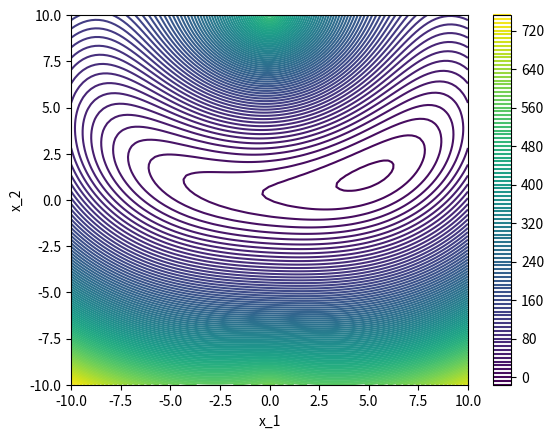

The matplotlib source for this figure:
import numpy as np
import matplotlib.pyplot as plt

# Generate grid points for x1 and x2
x1_a = np.linspace(-10, 10, 100)
x2_a = np.linspace(-10, 10, 100)
x1, x2 = np.meshgrid(x1_a, x2_a, indexing='ij')

# Parameters and forces
ka = 9.
kb = 2.
La = 10.
Lb = 10.
F1 = 2.
F2 = 4.

# Potential Energy (PE) calculation
PE = 0.5 * (ka * ((x1**2 + (La - x2)**2)**0.5 - La)**2) + 0.5 * \
     (kb * ((x1**2 + (Lb + x2)**2)**0.5 - Lb)**2) - F1 * x1 - F2 * x2

# Plotting the contour of the Potential Energy
plt.figure()
plt.contour(x1, x2, PE, 100)
plt.colorbar()
plt.xlabel('x_1')
plt.ylabel('x_2')
plt.savefig('PE.png')
plt.show()
